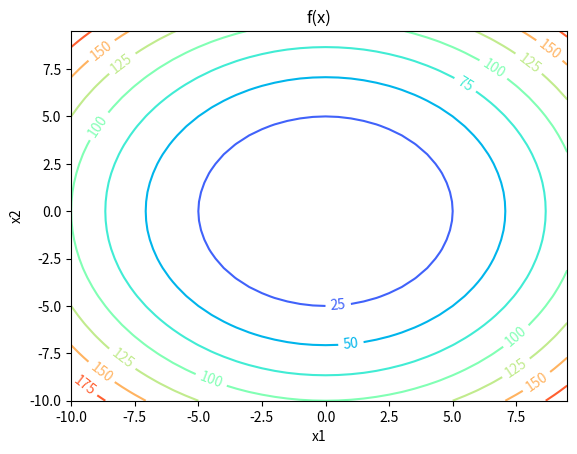

Here is the Python script that generated this plot:
# importar numpy e pandas
import numpy as np
#import pandas as pd
import matplotlib.pyplot as plt
#import matplotlib.cm as cm

delta = 0.5
x = np.arange(-10, 10, delta)
y = np.arange(-10, 10, delta)

X, Y = np.meshgrid(x, y)
Z = X**2 + Y**2

fig, ax = plt.subplots()
CS = ax.contour(X, Y, Z, cmap=plt.get_cmap('rainbow'))
ax.clabel(CS, inline=1, fontsize=10)
ax.set_title('f(x)')
ax.set_xlabel('x1')
ax.set_ylabel('x2')
plt.show()
